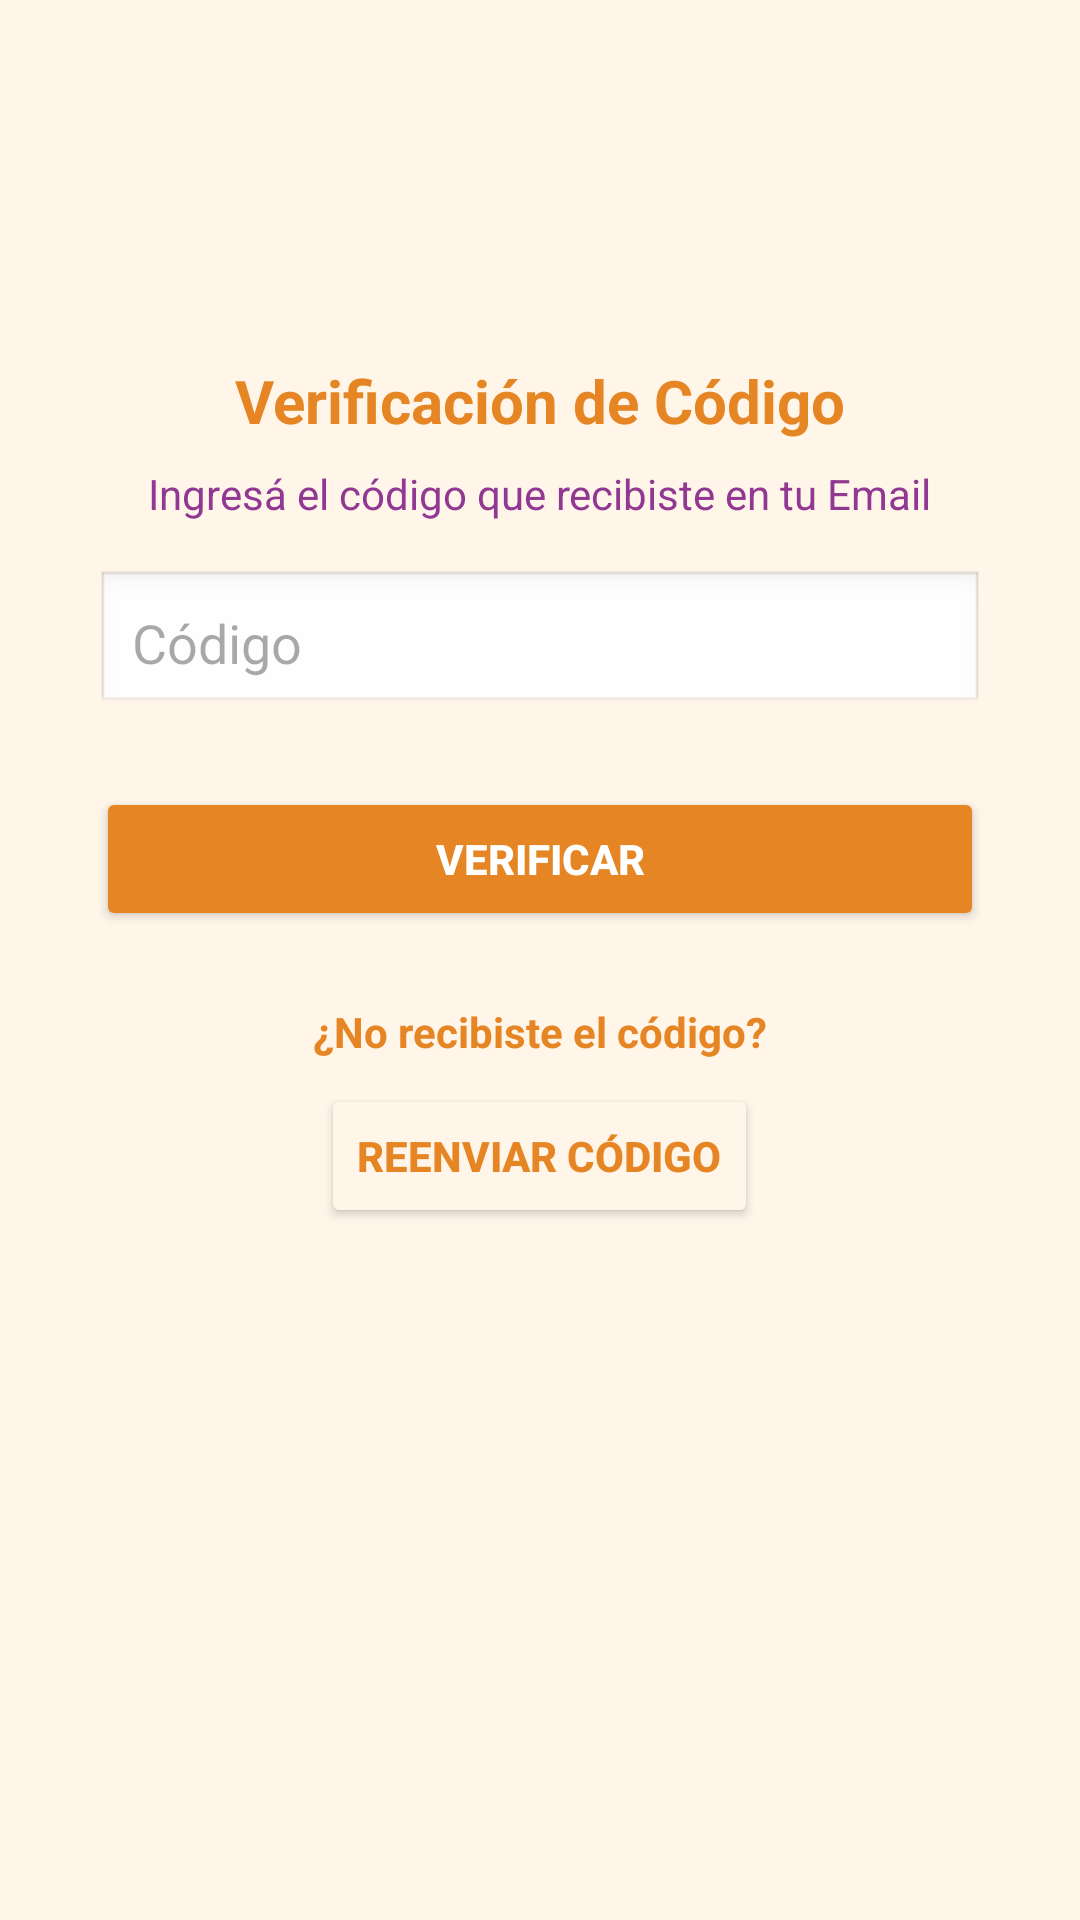

Write the Android layout XML for this screen, with the resource values it uses.
<!-- AndroidManifest.xml: application theme Theme.Cocinapp -->
<!-- res/layout/activity_password_code_verification.xml -->
<?xml version="1.0" encoding="utf-8"?>
<ScrollView xmlns:android="http://schemas.android.com/apk/res/android"
    android:layout_width="match_parent"
    android:layout_height="match_parent"
    android:background="#2B1B2E"
    android:fillViewport="true">

    <LinearLayout
        android:orientation="vertical"
        android:layout_width="match_parent"
        android:layout_height="wrap_content"
        android:gravity="center_horizontal"
        android:padding="32dp"
        android:background="#FFF5E9">

        <ImageView
            android:layout_width="64dp"
            android:layout_height="64dp"
            android:src="@drawable/logo_cocinapp"
            android:layout_marginBottom="24dp" />

        <TextView
            android:text="Verificación de Código"
            android:textColor="#E68523"
            android:textStyle="bold"
            android:textSize="20sp"
            android:layout_marginBottom="8dp"
            android:layout_width="wrap_content"
            android:layout_height="wrap_content" />

        <TextView
            android:id="@+id/noRecibisteCodigo"
            android:text="Ingresá el código que recibiste en tu Email"
            android:textColor="#E6852388"
            android:textSize="14sp"
            android:layout_marginBottom="16dp"
            android:layout_width="wrap_content"
            android:layout_height="wrap_content" />

        <EditText
            android:id="@+id/codeInput"
            android:hint="Código"
            android:layout_width="match_parent"
            android:layout_height="wrap_content"
            android:inputType="number"
            android:background="@android:drawable/edit_text"
            android:padding="12dp"
            android:layout_marginBottom="24dp" />

        <Button
            android:id="@+id/verifyButton"
            android:text="Verificar"
            android:textColor="#FFFFFF"
            android:textStyle="bold"
            android:backgroundTint="#E68523"
            android:layout_width="match_parent"
            android:layout_height="wrap_content"
            android:layout_marginBottom="24dp" />

        <TextView
            android:text="¿No recibiste el código?"
            android:textColor="#E68523"
            android:textStyle="bold"
            android:layout_marginBottom="8dp"
            android:layout_width="wrap_content"
            android:layout_height="wrap_content" />

        <Button
            android:id="@+id/resendButton"
            android:text="Reenviar Código"
            android:textColor="#E68523"
            android:backgroundTint="#FFF5E9"
            android:textStyle="bold"
            android:layout_width="wrap_content"
            android:layout_height="wrap_content" />
    </LinearLayout>
</ScrollView>
<!-- resources referenced by this layout -->
<resources>
  <style name="Theme.Cocinapp" parent="Base.Theme.Cocinapp" />
  <style name="Base.Theme.Cocinapp" parent="Theme.Material3.DayNight.NoActionBar">
          
          
      </style>
</resources>
